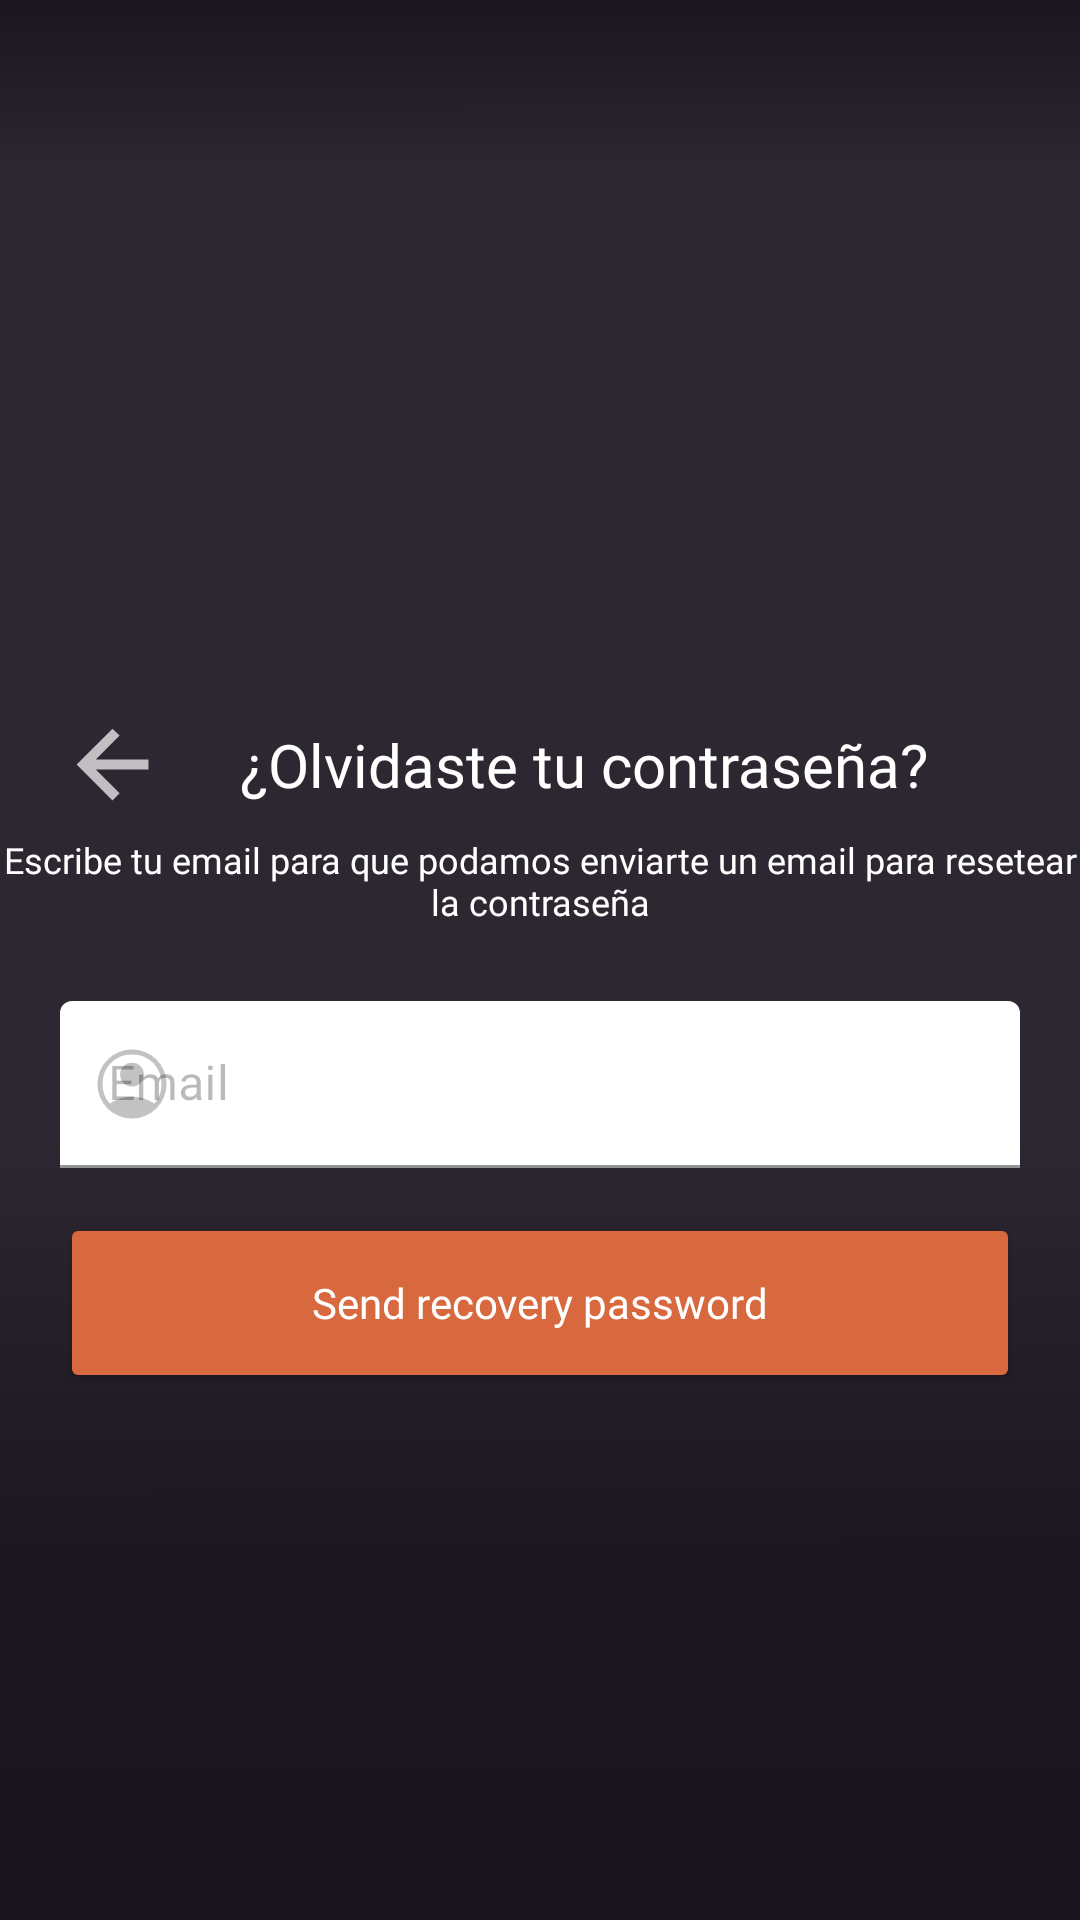

Produce the Android XML layout that renders to this screen, including the resource entries it uses.
<!-- AndroidManifest.xml: application theme Theme.EnglishIT -->
<!-- res/layout/fragment_recovery_password.xml -->
<?xml version="1.0" encoding="utf-8"?>
<androidx.constraintlayout.widget.ConstraintLayout xmlns:android="http://schemas.android.com/apk/res/android"
    xmlns:app="http://schemas.android.com/apk/res-auto"
    xmlns:tools="http://schemas.android.com/tools"
    android:layout_width="match_parent"
    android:layout_height="match_parent"
    android:background="@drawable/bg"
    tools:context=".ui.presentation.recovery_password.RecoveryPasswordFragment">

    


    <androidx.constraintlayout.widget.ConstraintLayout
        android:layout_width="match_parent"
        android:layout_height="wrap_content"
        app:layout_constraintBottom_toBottomOf="parent"
        app:layout_constraintTop_toTopOf="parent">


        <TextView
            android:id="@+id/tvTitle"
            android:layout_width="wrap_content"
            android:layout_height="wrap_content"
            android:layout_marginStart="15dp"
            android:fontFamily="@font/poppins_semibolditalic"
            android:text="  ¿Olvidaste tu contraseña?"
            android:textColor="@color/white"
            android:textSize="20sp"
            app:layout_constraintBottom_toTopOf="@+id/tlEmail"
            app:layout_constraintStart_toEndOf="@id/btnBack"
            app:layout_constraintTop_toTopOf="parent" />


        <TextView
            android:id="@+id/tvDesc"
            android:layout_marginHorizontal="36dp"
            android:layout_width="wrap_content"
            android:layout_marginTop="10dp"
            android:layout_height="wrap_content"
            android:textSize="12sp"
            android:fontFamily="@font/poppins_light"
            android:textColor="@color/white"
            android:text="Escribe tu email para que podamos enviarte un email para resetear la contraseña"
            android:gravity="center"
            app:layout_constraintTop_toBottomOf="@id/tvTitle"
            app:layout_constraintBottom_toTopOf="@id/tlEmail"

            />

        <ImageView
            android:id="@+id/btnBack"
            android:layout_width="wrap_content"
            android:layout_height="wrap_content"
            android:layout_marginStart="20dp"
            android:layout_marginTop="-3dp"
            android:src="@drawable/arrow_back"
            app:layout_constraintEnd_toStartOf="@id/tvTitle"
            app:layout_constraintStart_toStartOf="parent"
            app:layout_constraintBottom_toTopOf="@id/tlEmail"
            app:layout_constraintTop_toTopOf="parent" />


        <com.google.android.material.textfield.TextInputLayout
            android:id="@+id/tlEmail"
            android:layout_width="match_parent"
            android:layout_height="wrap_content"
            android:layout_marginHorizontal="20dp"
            android:layout_marginTop="25dp"
            android:textColorHint="@color/text_color_hint"
            app:boxBackgroundColor="@color/white"
            app:layout_constraintEnd_toEndOf="parent"
            app:layout_constraintStart_toStartOf="parent"
            app:layout_constraintTop_toBottomOf="@id/tvDesc"
            app:startIconDrawable="@drawable/user"
            app:startIconTint="@color/text_icon_hint">

            <com.google.android.material.textfield.TextInputEditText
                android:id="@+id/etEmail"
                android:layout_width="match_parent"
                android:inputType="textEmailAddress"
                android:layout_height="wrap_content"
                android:fontFamily="@font/poppins_light"
                android:hint="Email"
                android:textColor="@color/text_input" />
        </com.google.android.material.textfield.TextInputLayout>

        <Button
            android:id="@+id/btnRecovery"
            style="@style/btnSignUpStyle"
            android:layout_width="match_parent"
            android:layout_height="60dp"
            android:layout_marginHorizontal="20dp"
            android:layout_marginTop="15dp"
            android:fontFamily="@font/poppins_regular"
            android:text="@string/send_recovery_password"
            android:textColor="@color/white"
            app:layout_constraintEnd_toEndOf="parent"
            app:layout_constraintStart_toStartOf="parent"
            app:layout_constraintTop_toBottomOf="@+id/tlEmail" />

        <com.google.android.material.progressindicator.LinearProgressIndicator
            android:id="@+id/pbRecovery"
            style="@style/CircularProgressIndicator"
            android:layout_width="match_parent"
            android:layout_height="wrap_content"
            android:layout_marginHorizontal="20dp"
            android:layout_marginTop="-8dp"
            android:indeterminate="true"
            android:visibility="gone"
            app:layout_constraintEnd_toEndOf="@id/btnRecovery"
            app:layout_constraintStart_toStartOf="@id/btnRecovery"
            app:layout_constraintTop_toBottomOf="@id/btnRecovery"
            app:trackThickness="10dp"
            tools:visibility="visible" />

    </androidx.constraintlayout.widget.ConstraintLayout>


</androidx.constraintlayout.widget.ConstraintLayout>
<!-- resources referenced by this layout -->
<resources>
  <color name="text_color_hint">#45000000</color>
  <color name="text_icon_hint">#7A000000</color>
  <color name="text_input">#445B5F</color>
  <color name="white">#FFFFFFFF</color>
  <!-- drawable arrow_back (drawable) -->
  <vector xmlns:android="http://schemas.android.com/apk/res/android"
      android:width="35dp"
      android:height="35dp"
      android:viewportWidth="48"
      android:viewportHeight="48">
    <path
        android:fillColor="#B4FFFFFF"
        android:pathData="M24,40.4 L7.6,23.95 24,7.6l3.25,3.15 -10.9,10.95h24.1v4.55h-24.1l10.9,10.9Z"/>
  </vector>
  <!-- drawable bg (drawable) -->
  <vector xmlns:android="http://schemas.android.com/apk/res/android"
      xmlns:aapt="http://schemas.android.com/aapt"
      android:width="360dp"
      android:height="800dp"
      android:viewportWidth="360"
      android:viewportHeight="800">
    <path
        android:pathData="M0,0h360v800h-360z">
      <aapt:attr name="android:fillColor">
        <gradient 
            android:startX="189"
            android:startY="800"
            android:endX="188"
            android:endY="-0"
            android:type="linear">
          <item android:offset="0.04" android:color="#FF1A141D"/>
          <item android:offset="0.19" android:color="#FF1C161F"/>
          <item android:offset="0.41" android:color="#FF2D2731"/>
          <item android:offset="0.91" android:color="#FF2D2731"/>
          <item android:offset="1" android:color="#FF1A151E"/>
        </gradient>
      </aapt:attr>
    </path>
  </vector>
  <!-- drawable user (drawable) -->
  <vector xmlns:android="http://schemas.android.com/apk/res/android"
      android:width="28dp"
      android:height="28dp"
      android:viewportWidth="48"
      android:viewportHeight="48">
    <path
        android:fillColor="#7E000000"
        android:pathData="M11.25,35.2q3.15,-1.95 6.175,-2.95 3.025,-1 6.575,-1 3.6,0 6.625,1t6.225,2.95q2.2,-2.7 3.125,-5.425Q40.9,27.05 40.9,24q0,-7.2 -4.85,-12.05Q31.2,7.1 24,7.1q-7.2,0 -12.025,4.85T7.15,24q0,3.05 0.925,5.775Q9,32.5 11.25,35.2ZM24,25.45q-2.85,0 -4.825,-1.975T17.2,18.65q0,-2.9 1.975,-4.85Q21.15,11.85 24,11.85q2.9,0 4.85,1.975Q30.8,15.8 30.8,18.65t-1.975,4.825Q26.85,25.45 24,25.45ZM24,43.75q-4.1,0 -7.725,-1.575T10,37.925Q7.35,35.25 5.8,31.65 4.25,28.05 4.25,24q0,-4.1 1.575,-7.7 1.575,-3.6 4.25,-6.275Q12.75,7.35 16.35,5.8q3.6,-1.55 7.65,-1.55 4.1,0 7.7,1.55 3.6,1.55 6.275,4.225Q40.65,12.7 42.2,16.3q1.55,3.6 1.55,7.7 0,4.05 -1.55,7.65 -1.55,3.6 -4.225,6.275Q35.3,40.6 31.7,42.175 28.1,43.75 24,43.75Z"/>
  </vector>
  <string name="send_recovery_password">Send recovery password</string>
  <style name="CircularProgressIndicator" parent="Widget.MaterialComponents.LinearProgressIndicator">
          <item name="indicatorSize">20dp</item>
          <item name="indicatorColor">@color/btnLogin</item>
          <item name="trackColor">@color/bgProgress</item>
      </style>
  <style name="btnSignUpStyle" parent="Widget.MaterialComponents.CircularProgressIndicator">
          <item name="backgroundTint">@color/btnSignUp</item>
      </style>
  <style name="Theme.EnglishIT" parent="Theme.MaterialComponents.Light.NoActionBar">
          
          <item name="colorPrimary">@color/purple_500</item>
          <item name="colorPrimaryVariant">@color/purple_700</item>
          <item name="colorOnPrimary">@color/white</item>
          
          <item name="colorSecondary">@color/teal_200</item>
          <item name="colorSecondaryVariant">@color/teal_700</item>
          <item name="colorOnSecondary">@color/black</item>
          
          <item name="android:statusBarColor">@color/topBar</item>
          
      </style>
  <color name="btnLogin">#D8683E</color>
  <color name="bgProgress">#F6A687</color>
  <color name="btnSignUp">#D8683E</color>
  <color name="purple_500">#D8683E</color>
  <color name="purple_700">#506298</color>
  <color name="teal_200">#FF03DAC5</color>
  <color name="teal_700">#FF018786</color>
  <color name="black">#302E2E</color>
  <color name="topBar">#1A151E</color>
</resources>
